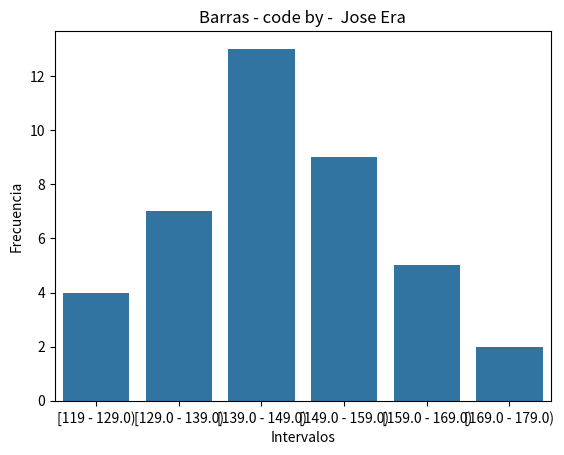

Python code for this plot:
from math import *
import os
import pandas as pd
import matplotlib.pyplot as plot
import seaborn as sb

class tableIntervalos():

    arrayData = []
    def __init__(self,arrayData):
        self.arrayData = arrayData

    def sortingTable(self):
        return sorted(self.arrayData)

    def maxTable(self):
        arrayTable = self.sortingTable()
        return max(arrayTable)

    def minTable(self):
        arrayTable = self.sortingTable()
        return min(arrayTable)
    
    def nTable(self):
        return len(self.arrayData)

    def rango(self):
        maxValue = self.maxTable()
        minValue = self.minTable()

        r = (float("{0:.2f}".format(maxValue - minValue)))
        return r
    
    def sturgues(self):
        nIntervalos = self.nTable()
        mSturgues = round(float("{0:.2f}".format(1+3.3 * log(nIntervalos,10))))

        return mSturgues
    
    def amplitud(self):
        r = self.rango()
        m = self.sturgues()

        a = (float("{0:.2f}".format(r/m)))

        return a
    
    def amplitudEntero(self):
        r = self.rango()
        m = self.sturgues()

        a = round(float("{0:.2f}".format(r/m)))

        return a

class calculoIntervalo():
    #data
    tableIntervalo = []
    a = 0
    r = 0
    m = 0

    #valores
    intervalos = []
    intervalosHistograma = []
    fi = []
    xi = []

    #endvalores

    x1 = []
    i = 0
    calXi = 0
    hi = []
    f2i = []
    h2i = []

    p = 0


    tablesort = 0

    def __init__(self, tablaIntervalo, amplitud,radio,moda):
        self.tableIntervalo = tablaIntervalo
        self.a = amplitud
        self.r = radio
        self.m = moda
        self.x1 = tablaIntervalo[0]

        self.calculoIntervalos()

    def calculoIntervalos(self):
        for x in range(self.m):
            c = float("{0:.2f}".format(self.x1 + self.a))  
            value = (f'[{self.x1} - {c})')
            calXi = float("{0:.2f}".format((self.x1+c)/2))
            self.intervalos.append(value)
            
            if(self.i == 0):
                self.intervalosHistograma.append(self.x1)
                self.intervalosHistograma.append(c)
            else:
                self.intervalosHistograma.append(c)
            
            self.xi.append(calXi)
            
            count = 0
            for table in self.tableIntervalo:
                if(c == self.tableIntervalo[len(self.tableIntervalo)-1]):
                    if(table >= self.x1 and table <= c):
                        count = count + 1
                else:
                    if(table >= self.x1 and table < c):
                        count = count + 1
            self.fi.append(count)
            self.hi.append((count/len(self.tableIntervalo))*100)
                
            self.x1 = float("{0:.2f}".format(self.x1 + a))

            self.i = self.i + 1

        for x in self.fi:
            self.p = self.p + x
            self.f2i.append(self.p)

            self.h2i.append(  float("{0:.2f}".format((self.p/len(self.tableIntervalo) * 100))) )

    def obtenerTable(self):
        dataFrame = pd.DataFrame({'Intervalos': self.intervalos, 'fi': self.fi, 'xi' : self.xi, 'hi': self.hi, 'Fi' : self.f2i, 'Hi': self.h2i})
        return dataFrame

    def obtenerHistograma(self):
        #intervalos = range(min(self.intervalosHistograma), max(self.intervalosHistograma) + 2)

        dataFrame = self.obtenerTable()
        
        sb.barplot(x = 'Intervalos', y = 'fi', data=dataFrame)
        
        #sb.histplot(data = dataFrame, x = 'Intervalos', y = 'fi', color='#F2AB6D') #creamos el gráfico en Seaborn

        #configuramos en Matplotlib
        plot.ylabel('Frecuencia')
        plot.xlabel('Intervalos')
        plot.title('Barras - code by -  Jose Era')

        plot.show()

    

if __name__ == '__main__':
######################## Data General ########################################
    tabla = [1.56, 1.59, 1.63, 1.62, 1.47, 1.57, 1.60, 1.54, 1.56, 1.65,
    1.61, 1.59, 1.51, 1.62, 1.50, 1.62, 1.59, 1.62, 1.54, 1.62,
    1.53, 1.49, 1.57, 1.54, 1.68, 1.52, 1.62, 1.59, 1.49, 1.53,
    1.59,1.58, 1.57, 1.47, 1.65, 1.53, 1.59, 1.56, 1.54, 1.64,
    1.55, 1.59, 1.53 ,1.56 ,1.58 ,1.52 ,1.63 ,1.56 ,1.62 ,1.53]


    tabla2 = [119, 125, 126,128,132,135,135,135,136,138,138,140,140,142,142,144,144,145,145,146,
              146,147,147,148,149,150,150,152,153,154,156,157,158,161,163,164,165,168,173,176]


    tabla3 = [36.2,38.1,38.4,38.4,40.1,40.4,40.5,42.1,42.2,42.2,42.3,42.3,45.0,
              45.1,45.1,45.2,45.4,45.5,46.0,50.1,50.4,50.6,50.6,52.0,52.0,52.1,52.3,55.2,55.2,58.7]
######################## Calculo de datos necesarios ########################################

    tableIntervalo = tableIntervalos(tabla2)
    a = tableIntervalo.amplitudEntero()
    r = tableIntervalo.rango()
    m = tableIntervalo.sturgues()

    tablesort = tableIntervalo.sortingTable()
    
########################## Calculo de table Intervalos ######################################

    calculoIntervalo = calculoIntervalo(tablesort, a, r, m)
    print(calculoIntervalo.obtenerTable())

    calculoIntervalo.obtenerHistograma()

########################## Histograma #######################################################

        
    os.system('pause')

